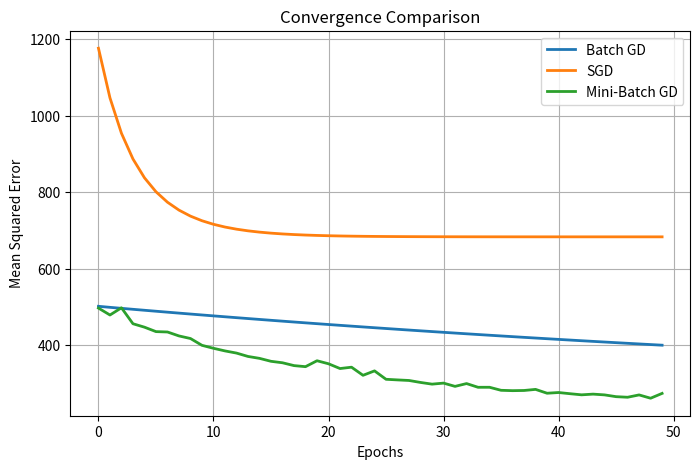

This figure's Python source:
# Without using any optimizer class (like SGD, Adam, etc.), gradient descent can be implemented manually in two main ways:

# Batch Gradient Descent (BGD) → Uses all training samples to compute the gradient before updating parameters.
# Stochastic Gradient Descent (SGD) → Uses one sample at a time to compute the gradient and update parameters.


# 1. Batch Gradient Descent
import numpy as np

# Example: y = 2x + 1 (simple linear regression)
X = np.array([1, 2, 3, 4])
y = np.array([3, 5, 7, 9])

m, b = 0.0, 0.0  # initial parameters
lr = 0.01        # learning rate
epochs = 1000

for _ in range(epochs):
    y_pred = m * X + b
    error = y_pred - y
    # Gradients using ALL data
    dm = (2/len(X)) * np.dot(error, X)
    db = (2/len(X)) * np.sum(error)
    # Update parameters
    m -= lr * dm
    b -= lr * db

print(f"Batch GD: m={m:.3f}, b={b:.3f}")


# 2. Stochastic Gradient Descent
import numpy as np

X = np.array([1, 2, 3, 4])
y = np.array([3, 5, 7, 9])

m, b = 0.0, 0.0
lr = 0.01
epochs = 1000

for _ in range(epochs):
    for i in range(len(X)):
        y_pred = m * X[i] + b
        error = y_pred - y[i]
        # Gradients using ONE sample
        dm = 2 * error * X[i]
        db = 2 * error
        # Update parameters
        m -= lr * dm
        b -= lr * db

print(f"SGD: m={m:.3f}, b={b:.3f}")

# If you want, I can also show Mini-Batch Gradient Descent, which is a middle ground between the two and is most common in deep learning.
# Do you want me to add that?


# Here’s a Mini-Batch Gradient Descent example — it’s the middle ground between Batch GD and SGD:

# Batch GD → all samples at once
# SGD → one sample at a time
# Mini-Batch GD → small batches (e.g., 2–64 samples) at a time


# Mini-Batch Gradient Descent Example

import numpy as np

# Example dataset: y = 2x + 1
X = np.array([1, 2, 3, 4])
y = np.array([3, 5, 7, 9])

m, b = 0.0, 0.0  # initial parameters
lr = 0.01        # learning rate
epochs = 1000
batch_size = 2   # number of samples per mini-batch

for _ in range(epochs):
    # Shuffle data each epoch for better convergence
    indices = np.arange(len(X))
    np.random.shuffle(indices)
    X = X[indices]
    y = y[indices]
    
    # Process mini-batches
    for start in range(0, len(X), batch_size):
        end = start + batch_size
        X_batch = X[start:end]
        y_batch = y[start:end]
        
        # Predictions
        y_pred = m * X_batch + b
        error = y_pred - y_batch
        
        # Gradients for the batch
        dm = (2/len(X_batch)) * np.dot(error, X_batch)
        db = (2/len(X_batch)) * np.sum(error)
        
        # Update parameters
        m -= lr * dm
        b -= lr * db

print(f"Mini-Batch GD: m={m:.3f}, b={b:.3f}")


# Why Mini-Batch is Popular

# Faster than Batch GD for large datasets.
# Less noisy than SGD, leading to smoother convergence.
# Works well with vectorized operations and GPU acceleration.


# If you want, I can also show you a visual comparison of how Batch, SGD, and Mini-Batch converge differently on the same dataset.
# Do you want me to prepare that plot?


# Sure — here’s a visual comparison of how Batch Gradient Descent, Stochastic Gradient Descent, and Mini-Batch Gradient Descent converge on the same simple regression problem.
# We’ll plot the loss vs. iterations so you can see the stability vs. noise trade-off.
import numpy as np
import matplotlib.pyplot as plt

# Synthetic dataset: y = 2x + 1 + noise
np.random.seed(42)
X = np.linspace(0, 10, 100)
y = 2 * X * X - 15 * X + 1 + np.random.randn(100) * 2

# Learning rate and epochs
lr = 0.01
epochs = 50
batch_size = 20  # for mini-batch

# Helper: compute gradients
def compute_gradients(m, b, X_batch, y_batch):
    y_pred = m * X_batch + b
    error = y_pred - y_batch
    dm = (2 / len(X_batch)) * np.dot(error, X_batch)
    db = (2 / len(X_batch)) * np.sum(error)
    return dm, db

# Batch GD
m_b, b_b = 0, 0
loss_batch = []
for _ in range(epochs):
    dm, db = compute_gradients(m_b, b_b, X, y)
    m_b -= lr * dm
    b_b -= lr * db
    loss_batch.append(np.mean((m_b * X + b_b - y) ** 2))

# SGD
m_s, b_s = 0, 0
loss_sgd = []
for _ in range(epochs):
    for i in range(len(X)):
        dm, db = compute_gradients(m_s, b_s, X[i:i+1], y[i:i+1])
        m_s -= lr * dm
        b_s -= lr * db
    loss_sgd.append(np.mean((m_s * X + b_s - y) ** 2))

# Mini-Batch GD
m_m, b_m = 0, 0
loss_minibatch = []
for _ in range(epochs):
    indices = np.arange(len(X))
    np.random.shuffle(indices)
    X_shuffled, y_shuffled = X[indices], y[indices]
    for start in range(0, len(X), batch_size):
        end = start + batch_size
        dm, db = compute_gradients(m_m, b_m, X_shuffled[start:end], y_shuffled[start:end])
        m_m -= lr * dm
        b_m -= lr * db
    loss_minibatch.append(np.mean((m_m * X + b_m - y) ** 2))

# Plot
plt.figure(figsize=(8, 5))
plt.plot(loss_batch, label="Batch GD", linewidth=2)
plt.plot(loss_sgd, label="SGD", linewidth=2)
plt.plot(loss_minibatch, label="Mini-Batch GD", linewidth=2)
plt.xlabel("Epochs")
plt.ylabel("Mean Squared Error")
plt.title("Convergence Comparison")
plt.legend()
plt.grid(True)
plt.show()

# What you’ll see:

# Batch GD → smooth, stable convergence curve.
# SGD → noisy curve but can converge faster in early stages.
# Mini-Batch GD → less noisy than SGD, faster than Batch GD.


# If you want, I can also make a 2D contour plot showing how each method moves across the loss surface step-by-step — that’s even more intuitive visually.
# Do you want me to prepare that version too?
